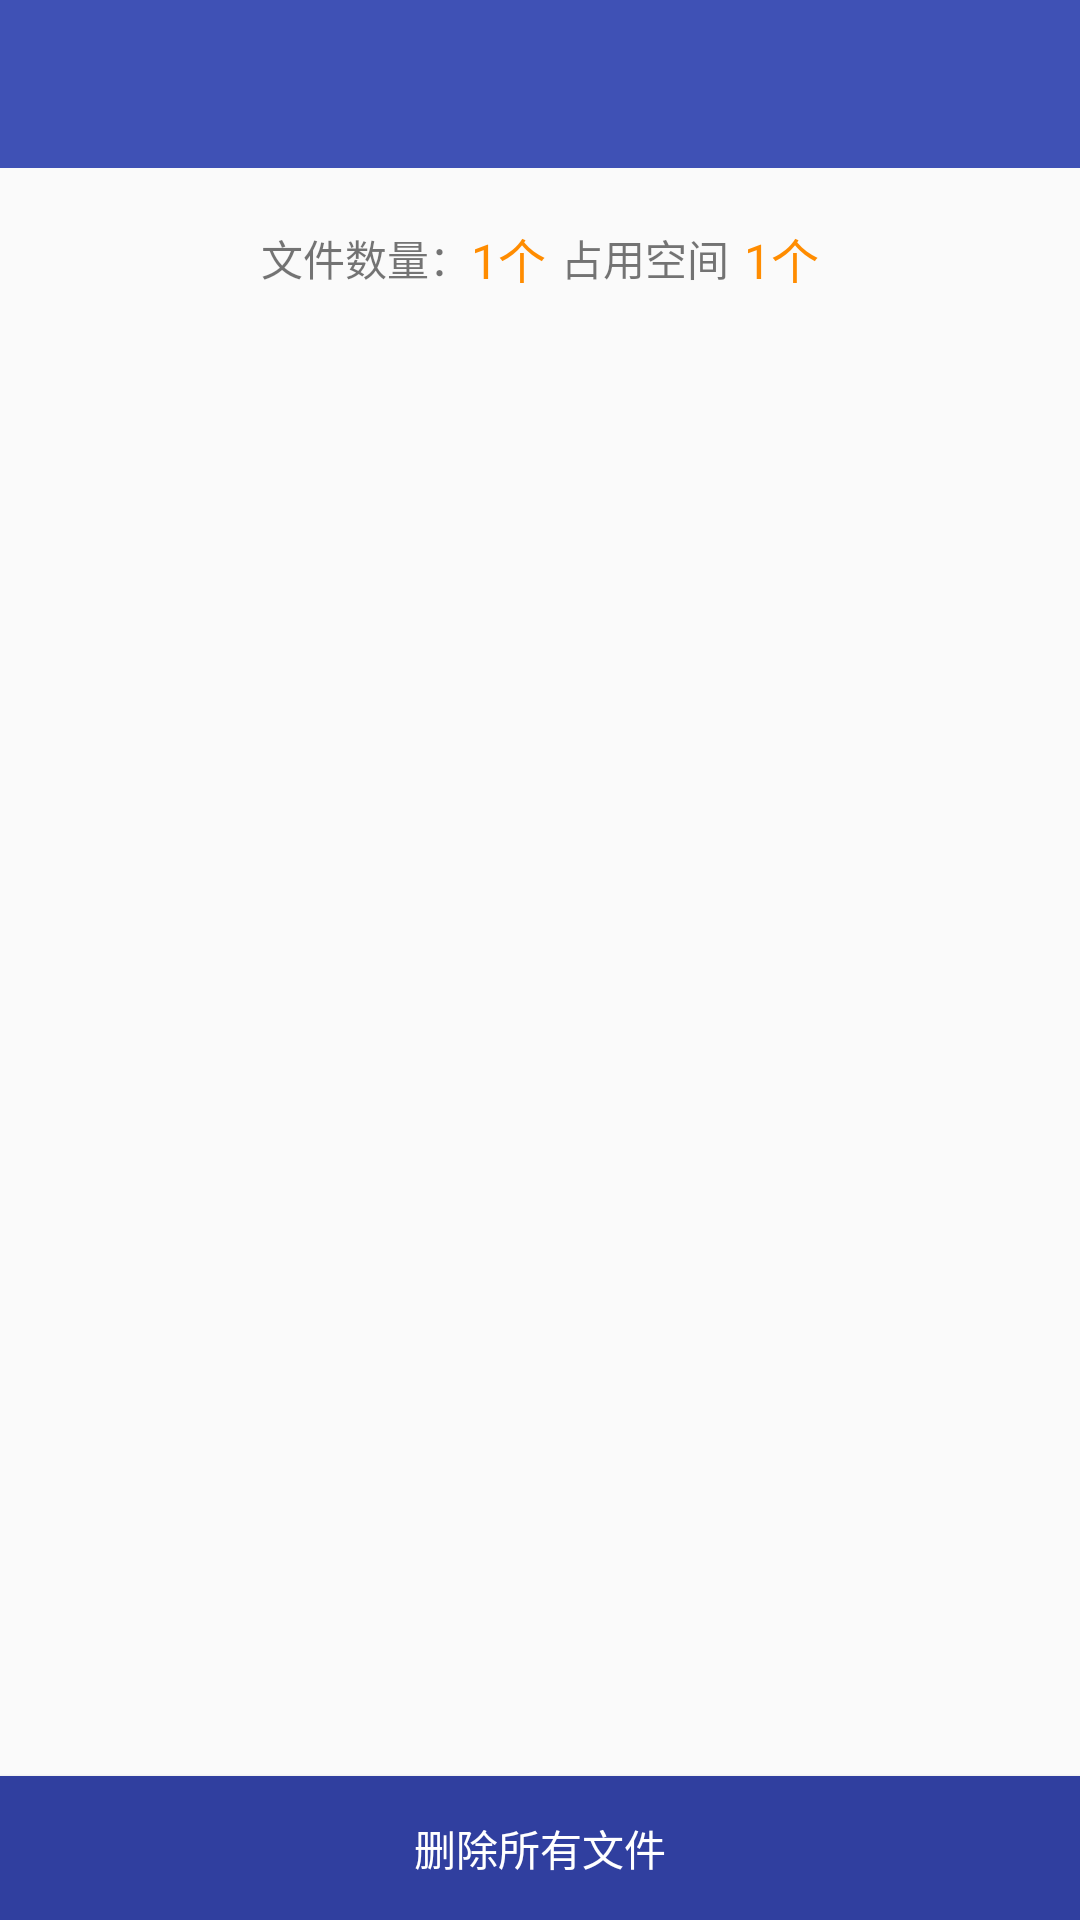

This screen was rendered from an Android layout file. Write that file and the resources it references.
<!-- AndroidManifest.xml: application theme AppTheme -->
<!-- res/layout/activity_file_mgr_secondary.xml -->
<?xml version="1.0" encoding="utf-8"?>
<LinearLayout xmlns:android="http://schemas.android.com/apk/res/android"
    xmlns:tools="http://schemas.android.com/tools"
    android:layout_width="match_parent"
    android:layout_height="match_parent"
    android:orientation="vertical"
    tools:context="com.example.administrator.myapplication.ui.FileMgrSecondaryActivity">
<include layout="@layout/tools"/>
    <LinearLayout
    android:layout_width="match_parent"
    android:layout_height="60dp"
    android:orientation="horizontal"
    android:paddingRight="5dp"
    android:paddingLeft="5dp"
    android:paddingTop="10dp"
    android:paddingBottom="10dp"
    android:gravity="center"
    >
    <TextView
        android:layout_width="wrap_content"
        android:layout_height="wrap_content"
        android:text="文件数量："
        />
    <TextView
        android:id="@+id/filemgr_secondary_tv1"
        android:layout_width="wrap_content"
        android:layout_height="wrap_content"
        android:text="1个"
        android:textColor="@color/battery_progressbar_bg"
        android:textSize="16dp"
        />
    <TextView
        android:layout_width="wrap_content"
        android:layout_height="wrap_content"
        android:text="占用空间"
        android:layout_margin="5dp"
        />
    <TextView
        android:id="@+id/filemgr_secondary_tv2"
        android:layout_width="wrap_content"
        android:layout_height="wrap_content"
        android:text="1个"
        android:textColor="@color/battery_progressbar_bg"
        android:textSize="16dp"
        />
    </LinearLayout>
    <ListView
        android:id="@+id/filemgr_secondary_lv"
        android:layout_width="match_parent"
        android:layout_height="0dp"
        android:layout_weight="1" />

    <Button
        android:id="@+id/filemgr_secondary_bt"
        android:layout_width="match_parent"
        android:layout_height="wrap_content"
        android:textColor="#ffffff"
        android:background="@drawable/changecolor"
        android:text="删除所有文件"
        />
</LinearLayout>
<!-- res/layout/tools.xml (included above) -->
<?xml version="1.0" encoding="utf-8"?>
<LinearLayout xmlns:android="http://schemas.android.com/apk/res/android"
    android:orientation="vertical"
    android:layout_width="match_parent"
    android:layout_height="wrap_content">

    <android.support.v7.widget.Toolbar
        android:layout_width="match_parent"
        android:layout_height="?android:actionBarSize"
        android:background="@color/colorPrimary"
        android:id="@+id/toolBar"
        />
</LinearLayout>
<!-- resources referenced by this layout -->
<resources>
  <color name="battery_progressbar_bg">#FFFF8C00</color>
  <color name="colorPrimary">#3F51B5</color>
  <!-- drawable changecolor (drawable) -->
  <?xml version="1.0" encoding="utf-8"?>
  <selector xmlns:android="http://schemas.android.com/apk/res/android">
  <item android:state_pressed="true"
      android:drawable="@color/clear_arc_color"/>
      <item android:state_pressed="false" android:drawable="@color/colorPrimaryDark"/>
  </selector>
  <style name="AppTheme" parent="Theme.AppCompat.Light.NoActionBar">
          
          <item name="colorPrimary">@color/colorPrimary</item>
          <item name="colorPrimaryDark">@color/colorPrimaryDark</item>
          <item name="colorAccent">@color/colorAccent</item>
      </style>
  <color name="clear_arc_color">#FFFF8C00</color>
  <color name="colorPrimaryDark">#303F9F</color>
  <color name="colorAccent">#FF4081</color>
</resources>
